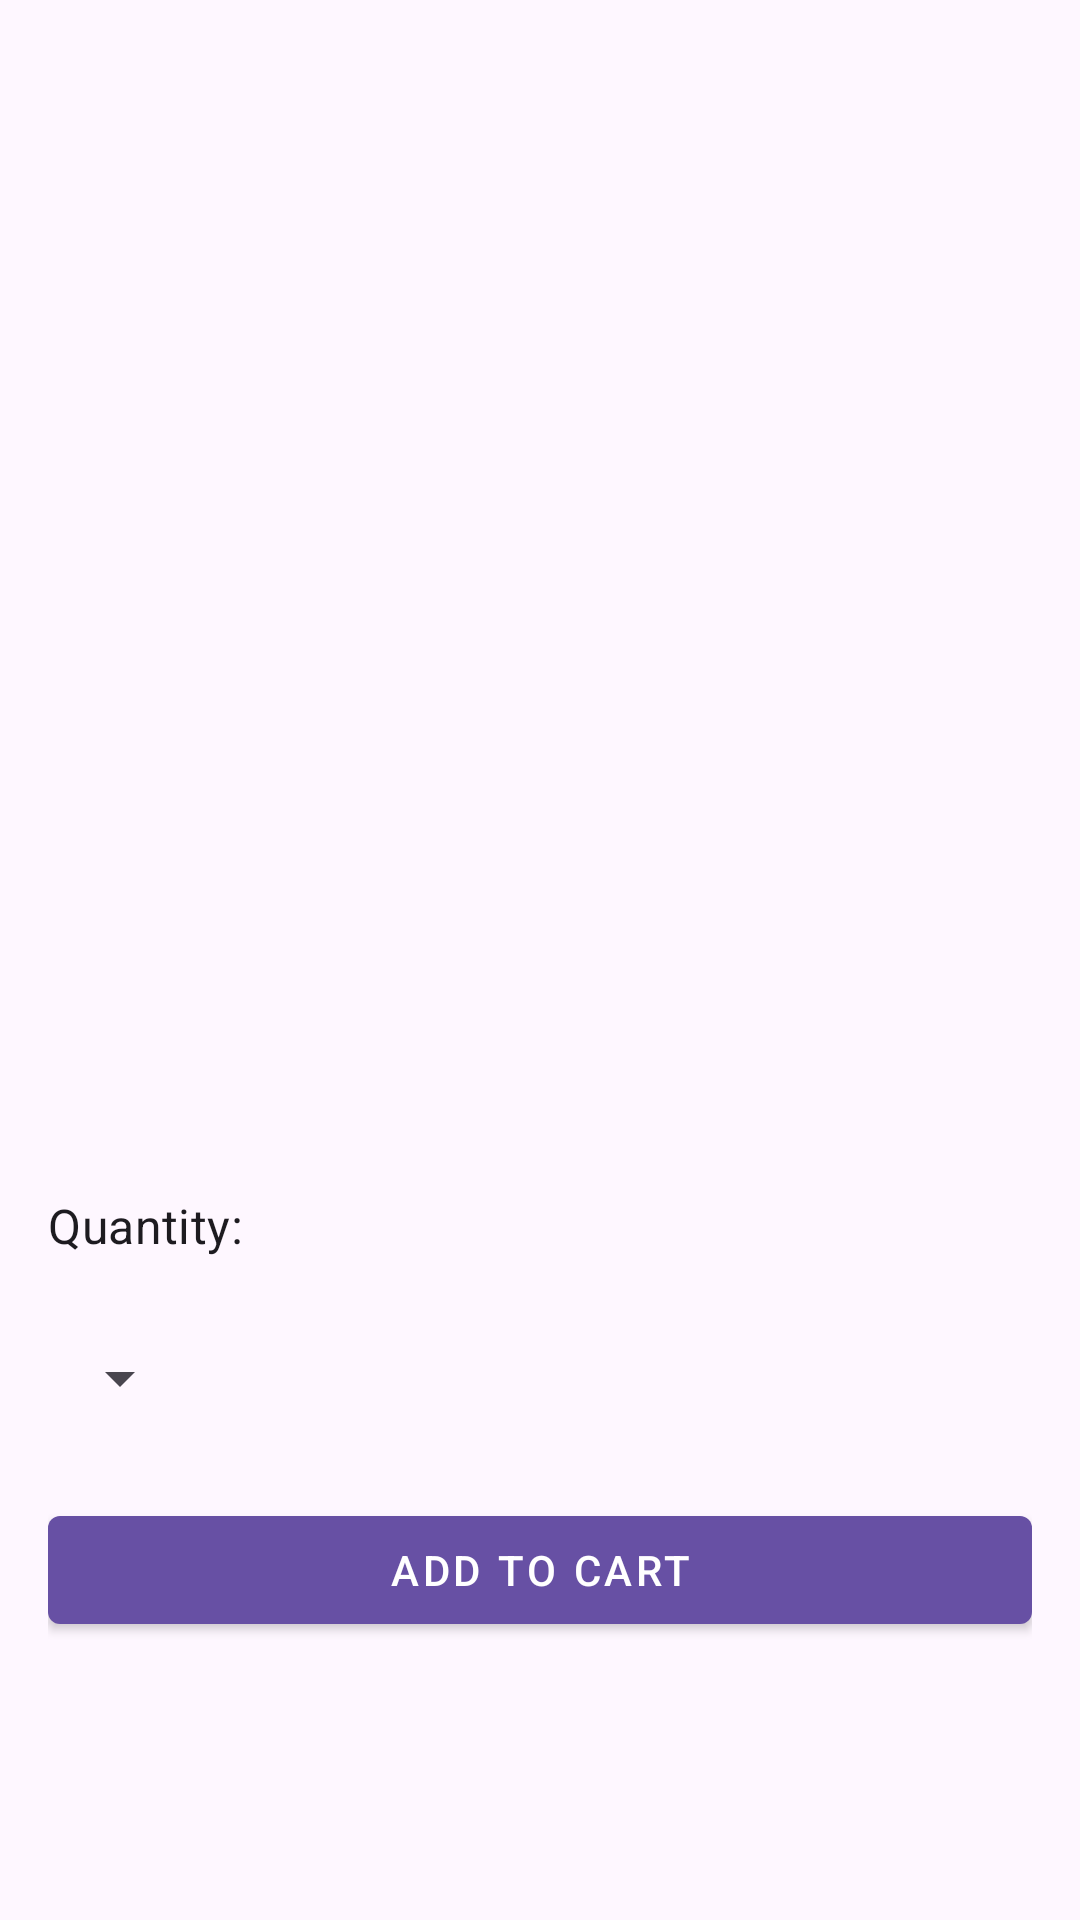

Layout XML and referenced resources for this Android screen:
<!-- AndroidManifest.xml: application theme Theme.DengageEcommerceTest -->
<!-- res/layout/fragment_product_detail.xml -->
<?xml version="1.0" encoding="utf-8"?>
<androidx.core.widget.NestedScrollView
    xmlns:android="http://schemas.android.com/apk/res/android"
    android:layout_width="match_parent"
    android:layout_height="match_parent"
    android:padding="16dp">

    <LinearLayout
        android:orientation="vertical"
        android:layout_width="match_parent"
        android:layout_height="wrap_content">

        <ImageView
            android:id="@+id/detailProductImage"
            android:layout_width="match_parent"
            android:layout_height="250dp"
            android:scaleType="fitCenter"
            android:contentDescription="@string/product_image"
            android:layout_marginBottom="16dp" />

        <TextView
            android:id="@+id/detailProductName"
            android:layout_width="match_parent"
            android:layout_height="wrap_content"
            android:textAppearance="?attr/textAppearanceHeadline5"
            android:textStyle="bold"
            android:layout_marginBottom="8dp" />

        <TextView
            android:id="@+id/detailProductId"
            android:layout_width="match_parent"
            android:layout_height="wrap_content"
            android:textAppearance="?attr/textAppearanceSubtitle1"
            android:textColor="?android:attr/textColorSecondary"
            android:layout_marginBottom="16dp" />

        <TextView
            android:id="@+id/detailProductPrice"
            android:layout_width="match_parent"
            android:layout_height="wrap_content"
            android:textAppearance="?attr/textAppearanceSubtitle1"
            android:textColor="?android:attr/textColorSecondary"
            android:layout_marginBottom="16dp" />

        <TextView
            android:id="@+id/quantityLabel"
            android:layout_width="wrap_content"
            android:layout_height="wrap_content"
            android:text="@string/quantity"
            android:textAppearance="?attr/textAppearanceSubtitle1"
            android:layout_marginBottom="16dp" />

        <Spinner
            android:id="@+id/spinnerQuantity"
            android:layout_width="wrap_content"
            android:layout_height="wrap_content"
            android:layout_marginBottom="16dp"
            android:minHeight="48dp"
            android:spinnerMode="dropdown" />

        <com.google.android.material.button.MaterialButton
            android:id="@+id/btnAddToCart"
            android:layout_width="match_parent"
            android:layout_height="wrap_content"
            android:text="@string/add_to_cart"
            style="@style/Widget.MaterialComponents.Button" />

    </LinearLayout>

</androidx.core.widget.NestedScrollView>
<!-- resources referenced by this layout -->
<resources>
  <string name="add_to_cart">Add to Cart</string>
  <string name="product_image">Product Image</string>
  <string name="quantity">Quantity:</string>
  <style name="Theme.DengageEcommerceTest" parent="Base.Theme.DengageEcommerceTest" />
  <style name="Base.Theme.DengageEcommerceTest" parent="Theme.Material3.DayNight.NoActionBar">
          
          
      </style>
</resources>
